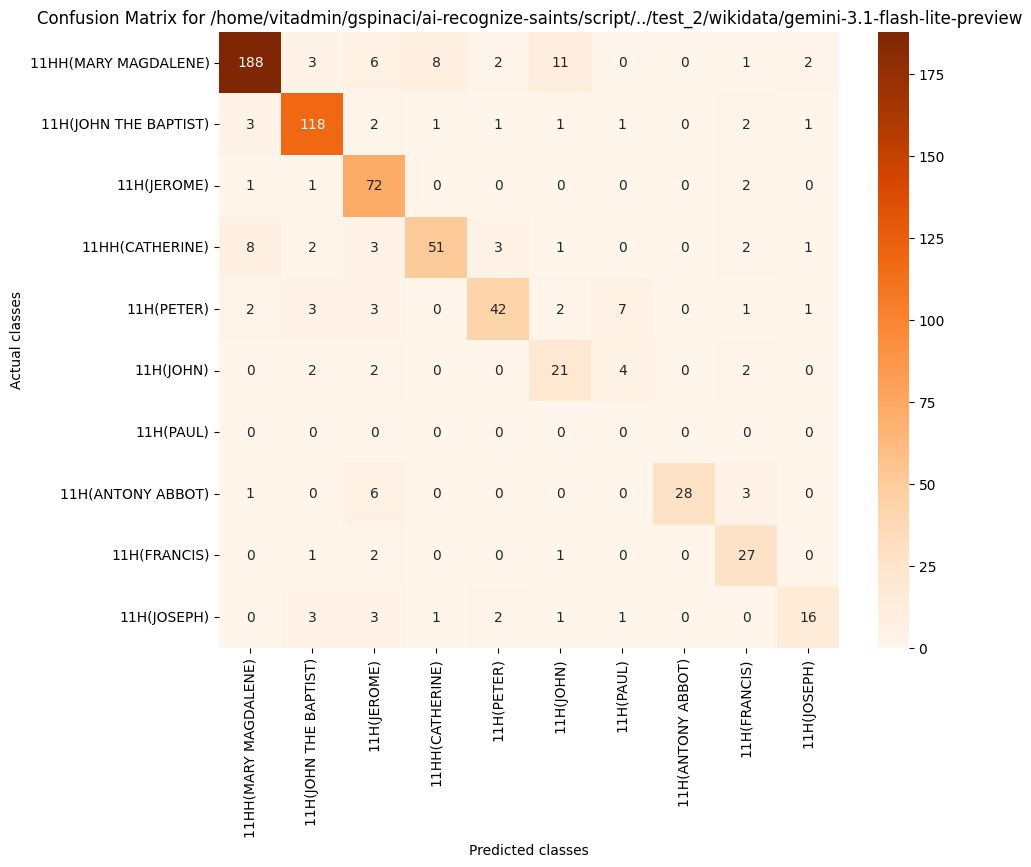

The table this chart was drawn from, first rows:
, 11HH(MARY MAGDALENE), 11H(JOHN THE BAPTIST), 11H(JEROME), 11HH(CATHERINE), 11H(PETER), 11H(JOHN), 11H(PAUL), 11H(ANTONY ABBOT), 11H(FRANCIS), 11H(JOSEPH)
11HH(MARY MAGDALENE), 188, 3, 6, 8, 2, 11, 0, 0, 1, 2
11H(JOHN THE BAPTIST), 3, 118, 2, 1, 1, 1, 1, 0, 2, 1
11H(JEROME), 1, 1, 72, 0, 0, 0, 0, 0, 2, 0
11HH(CATHERINE), 8, 2, 3, 51, 3, 1, 0, 0, 2, 1
11H(PETER), 2, 3, 3, 0, 42, 2, 7, 0, 1, 1
11H(JOHN), 0, 2, 2, 0, 0, 21, 4, 0, 2, 0
11H(PAUL), 0, 0, 0, 0, 0, 0, 0, 0, 0, 0
11H(ANTONY ABBOT), 1, 0, 6, 0, 0, 0, 0, 28, 3, 0
11H(FRANCIS), 0, 1, 2, 0, 0, 1, 0, 0, 27, 0
11H(JOSEPH), 0, 3, 3, 1, 2, 1, 1, 0, 0, 16
